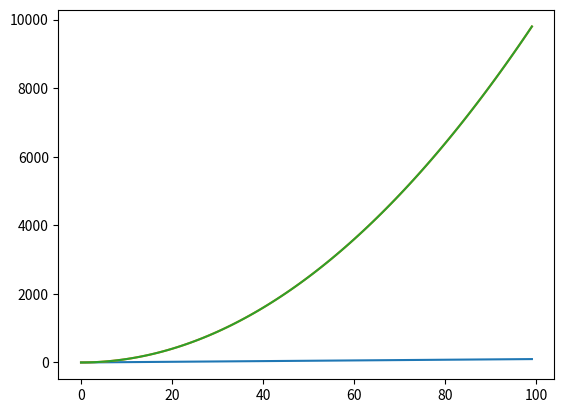

Write the Python code that produced this figure.
import numpy as np
import matplotlib.pyplot as plt
%matplotlib inline

np.arange(0, 100)

plt.plot(np.arange(0, 100))

xs = np.arange(0, 100)
ys = []
for x in xs:
    ys.append(x ** 2)
plt.plot(xs, ys)

xs = np.arange(0, 100)
ys = [x ** 2 for x in xs]
plt.plot(xs, ys)

# We have a vector x of 1, ..., D elements
D = 100
x = np.arange(1, D + 1)

# Apparently we can look up a certain element in the list given j:
j = 1
x[j]

# Be careful with indexing!
print(x[0])
print(x[1])